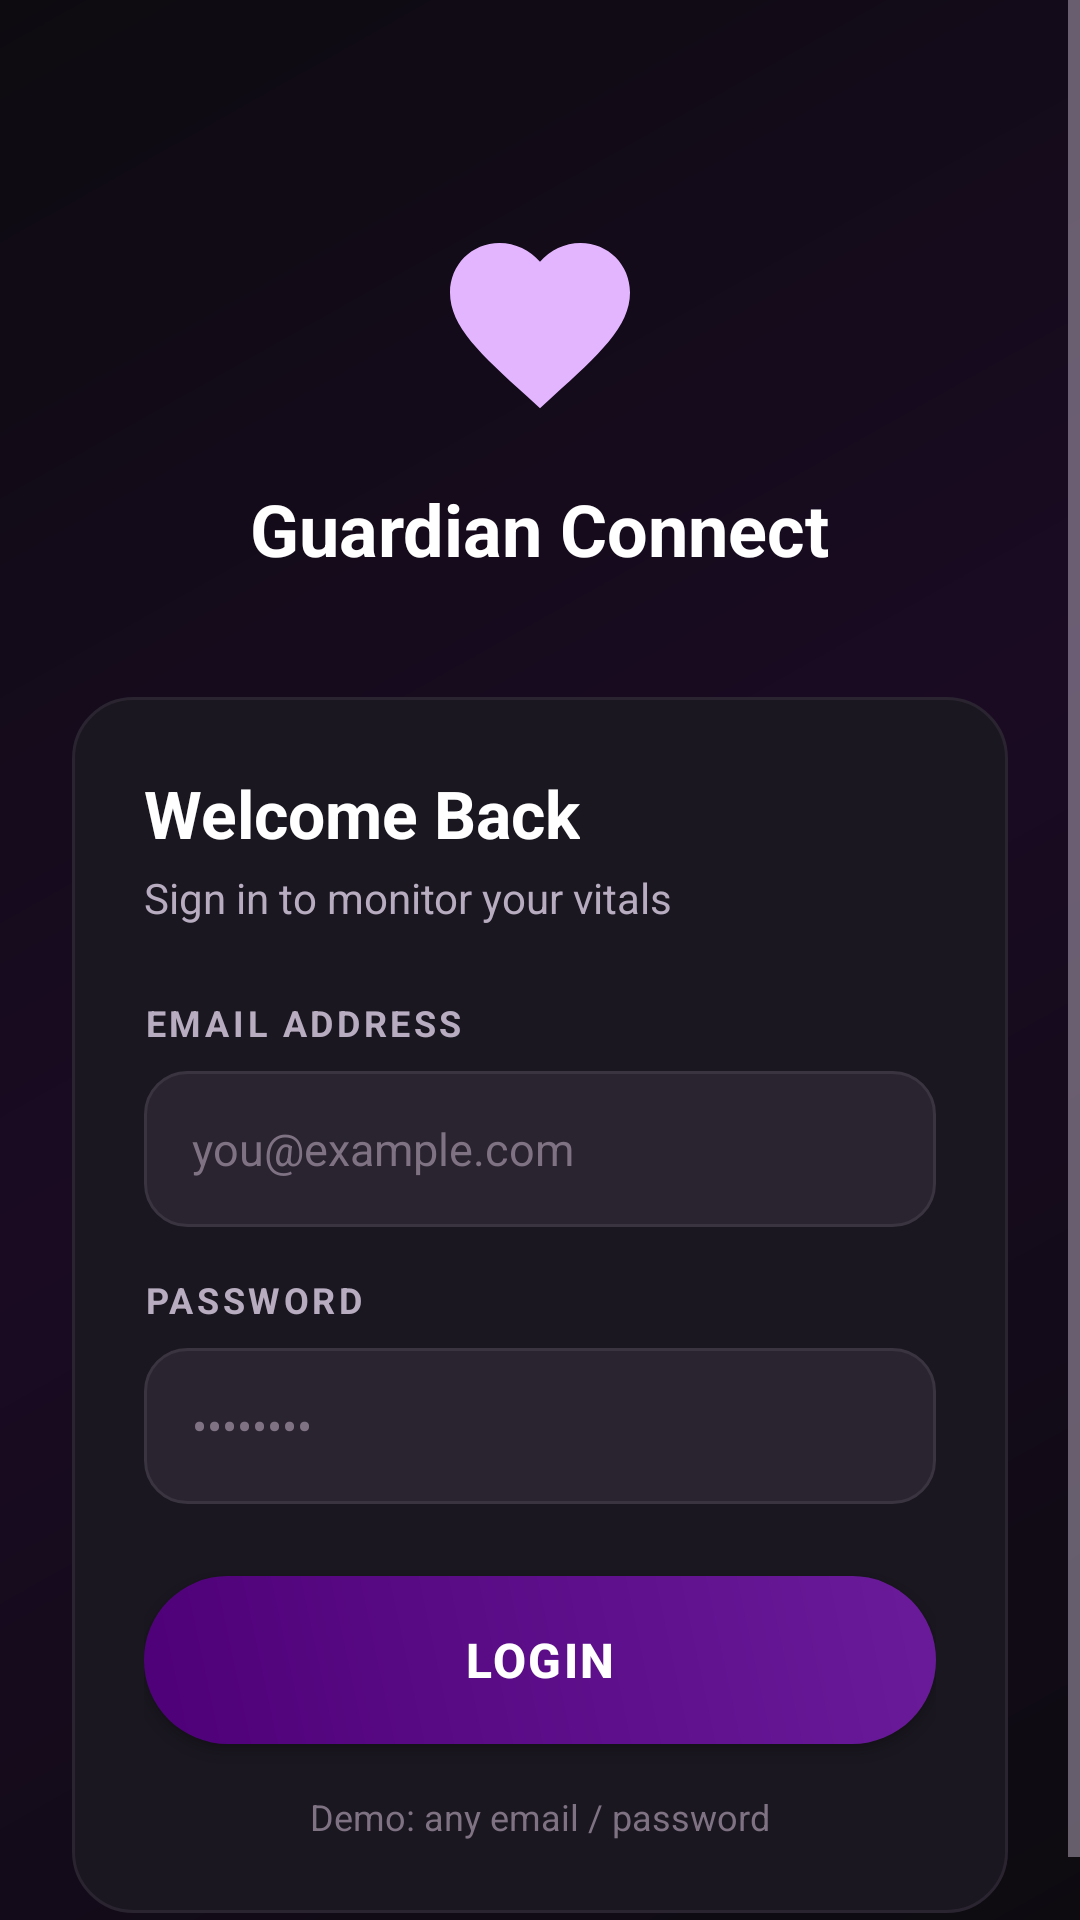

Write the Android layout XML for this screen, with the resource values it uses.
<!-- AndroidManifest.xml: application theme Theme.GuardianConnect -->
<!-- res/layout/activity_login.xml -->
<?xml version="1.0" encoding="utf-8"?>
<ScrollView xmlns:android="http://schemas.android.com/apk/res/android"
    android:layout_width="match_parent"
    android:layout_height="match_parent"
    android:background="@drawable/bg_gradient"
    android:fillViewport="true">

    <LinearLayout
        android:layout_width="match_parent"
        android:layout_height="wrap_content"
        android:gravity="center"
        android:orientation="vertical"
        android:padding="24dp">

        
        <ImageView
            android:layout_width="72dp"
            android:layout_height="72dp"
            android:layout_marginTop="48dp"
            android:contentDescription="@string/app_name"
            android:src="@drawable/ic_heart" />

        <TextView
            android:layout_width="wrap_content"
            android:layout_height="wrap_content"
            android:layout_marginTop="16dp"
            android:text="@string/app_name"
            android:textColor="@color/text_primary"
            android:textSize="24sp"
            android:textStyle="bold" />

        
        <LinearLayout
            android:layout_width="match_parent"
            android:layout_height="wrap_content"
            android:layout_marginTop="40dp"
            android:background="@drawable/bg_card"
            android:orientation="vertical"
            android:padding="24dp">

            <TextView
                android:layout_width="wrap_content"
                android:layout_height="wrap_content"
                android:text="@string/login_welcome"
                android:textColor="@color/text_primary"
                android:textSize="22sp"
                android:textStyle="bold" />

            <TextView
                android:layout_width="wrap_content"
                android:layout_height="wrap_content"
                android:layout_marginTop="4dp"
                android:text="@string/login_subtitle"
                android:textColor="@color/text_secondary"
                android:textSize="14sp" />

            
            <TextView
                android:layout_width="wrap_content"
                android:layout_height="wrap_content"
                android:layout_marginTop="24dp"
                android:text="@string/hint_email"
                android:textColor="@color/text_secondary"
                android:textSize="12sp"
                android:letterSpacing="0.1"
                android:textAllCaps="true"
                android:textStyle="bold" />

            <EditText
                android:id="@+id/etEmail"
                android:layout_width="match_parent"
                android:layout_height="52dp"
                android:layout_marginTop="8dp"
                android:background="@drawable/bg_edittext"
                android:hint="you@example.com"
                android:inputType="textEmailAddress"
                android:paddingStart="16dp"
                android:paddingEnd="16dp"
                android:textColor="@color/text_primary"
                android:textColorHint="@color/text_hint"
                android:textSize="15sp"
                android:autofillHints="emailAddress" />

            
            <TextView
                android:layout_width="wrap_content"
                android:layout_height="wrap_content"
                android:layout_marginTop="16dp"
                android:text="@string/hint_password"
                android:textColor="@color/text_secondary"
                android:textSize="12sp"
                android:letterSpacing="0.1"
                android:textAllCaps="true"
                android:textStyle="bold" />

            <EditText
                android:id="@+id/etPassword"
                android:layout_width="match_parent"
                android:layout_height="52dp"
                android:layout_marginTop="8dp"
                android:background="@drawable/bg_edittext"
                android:hint="••••••••"
                android:inputType="textPassword"
                android:paddingStart="16dp"
                android:paddingEnd="16dp"
                android:textColor="@color/text_primary"
                android:textColorHint="@color/text_hint"
                android:textSize="15sp"
                android:autofillHints="password" />

            
            <Button
                android:id="@+id/btnLogin"
                android:layout_width="match_parent"
                android:layout_height="56dp"
                android:layout_marginTop="24dp"
                android:background="@drawable/bg_btn_primary"
                android:text="@string/btn_login"
                android:textColor="@color/white"
                android:textSize="16sp"
                android:textStyle="bold"
                android:letterSpacing="0.05" />

            <TextView
                android:layout_width="wrap_content"
                android:layout_height="wrap_content"
                android:layout_gravity="center"
                android:layout_marginTop="16dp"
                android:text="@string/login_hint_demo"
                android:textColor="@color/text_hint"
                android:textSize="12sp" />

        </LinearLayout>

    </LinearLayout>

</ScrollView>
<!-- resources referenced by this layout -->
<resources>
  <color name="text_hint">#7F7383</color>
  <color name="text_primary">#FFFFFF</color>
  <color name="text_secondary">#B8ADC0</color>
  <color name="white">#FFFFFF</color>
  <!-- drawable bg_btn_primary (drawable) -->
  <?xml version="1.0" encoding="utf-8"?>
  <shape xmlns:android="http://schemas.android.com/apk/res/android"
      android:shape="rectangle">
      <gradient
          android:angle="45"
          android:startColor="@color/primary_dark"
          android:endColor="@color/primary"
          android:type="linear" />
      <corners android:radius="28dp" />
  </shape>
  <!-- drawable bg_card (drawable) -->
  <?xml version="1.0" encoding="utf-8"?>
  <shape xmlns:android="http://schemas.android.com/apk/res/android"
      android:shape="rectangle">
      <solid android:color="@color/surface_card" />
      <stroke
          android:width="1dp"
          android:color="#2A2430" />
      <corners android:radius="20dp" />
  </shape>
  <!-- drawable bg_edittext (drawable) -->
  <?xml version="1.0" encoding="utf-8"?>
  <shape xmlns:android="http://schemas.android.com/apk/res/android"
      android:shape="rectangle">
      <solid android:color="@color/surface_card_light" />
      <stroke
          android:width="1dp"
          android:color="#3A3440" />
      <corners android:radius="14dp" />
  </shape>
  <!-- drawable bg_gradient (drawable) -->
  <?xml version="1.0" encoding="utf-8"?>
  <shape xmlns:android="http://schemas.android.com/apk/res/android"
      android:shape="rectangle">
      <gradient
          android:angle="135"
          android:startColor="#0D0B10"
          android:centerColor="#1A0B23"
          android:endColor="#0D0B10"
          android:type="linear" />
  </shape>
  <!-- drawable ic_heart (drawable) -->
  <vector xmlns:android="http://schemas.android.com/apk/res/android"
      android:width="48dp"
      android:height="48dp"
      android:viewportWidth="24"
      android:viewportHeight="24">
      <path
          android:fillColor="#E4B5FF"
          android:pathData="M12,21.35l-1.45,-1.32C5.4,15.36 2,12.28 2,8.5 2,5.42 4.42,3 7.5,3c1.74,0 3.41,0.81 4.5,2.09C13.09,3.81 14.76,3 16.5,3 19.58,3 22,5.42 22,8.5c0,3.78 -3.4,6.86 -8.55,11.54L12,21.35z" />
  </vector>
  <string name="app_name">Guardian Connect</string>
  <string name="btn_login">Login</string>
  <string name="hint_email">Email Address</string>
  <string name="hint_password">Password</string>
  <string name="login_hint_demo">Demo: any email / password</string>
  <string name="login_subtitle">Sign in to monitor your vitals</string>
  <string name="login_welcome">Welcome Back</string>
  <style name="Theme.GuardianConnect" parent="Theme.MaterialComponents.DayNight.NoActionBar">
          <item name="colorPrimary">@color/primary</item>
          <item name="colorPrimaryDark">@color/primary_dark</item>
          <item name="colorAccent">@color/accent</item>
          <item name="android:windowBackground">@color/background_dark</item>
          <item name="android:statusBarColor">@color/background_dark</item>
          <item name="android:navigationBarColor">@color/background_dark</item>
          <item name="android:textColorPrimary">@color/text_primary</item>
          <item name="android:textColorSecondary">@color/text_secondary</item>
          <item name="android:windowLightStatusBar" tools:targetApi="m">false</item>
      </style>
  <color name="primary_dark">#4E0078</color>
  <color name="primary">#6A1B9A</color>
  <color name="surface_card">#1A1720</color>
  <color name="surface_card_light">#2A2430</color>
  <color name="accent">#DA9CFF</color>
  <color name="background_dark">#0D0B10</color>
</resources>
